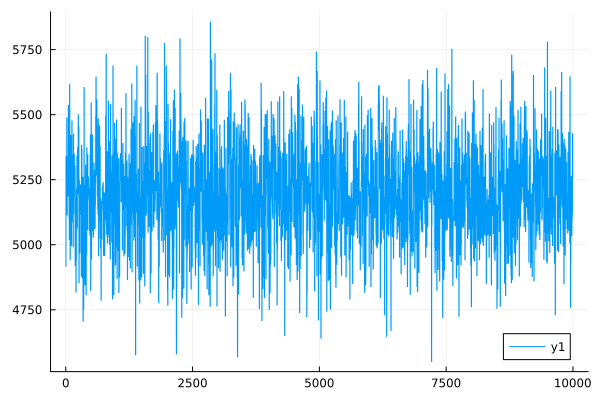

Data behind this chart, as committed beside it:
0	4917.186098892275
1	4917
2	4917
3	4917
4	4917
5	5339
6	5339
7	5339
8	5339
9	5339
10	5282
11	5282
12	5282
13	5282
14	5282
15	5242
16	5242
17	5242
18	5242
19	5242
20	5488
21	5488
22	5488
23	5488
24	5488
25	5114
26	5114
27	5114
28	5114
29	5114
30	5339
31	5339
32	5339
33	5339
34	5339
35	5218
36	5218
37	5218
38	5218
39	5218
40	5202
41	5202
42	5202
43	5202
44	5202
45	5188
46	5188
47	5188
48	5188
49	5188
50	5536
51	5536
52	5536
53	5536
54	5536
55	5319
56	5319
57	5319
58	5319
59	5319
60	5370
... 9,940 more rows
